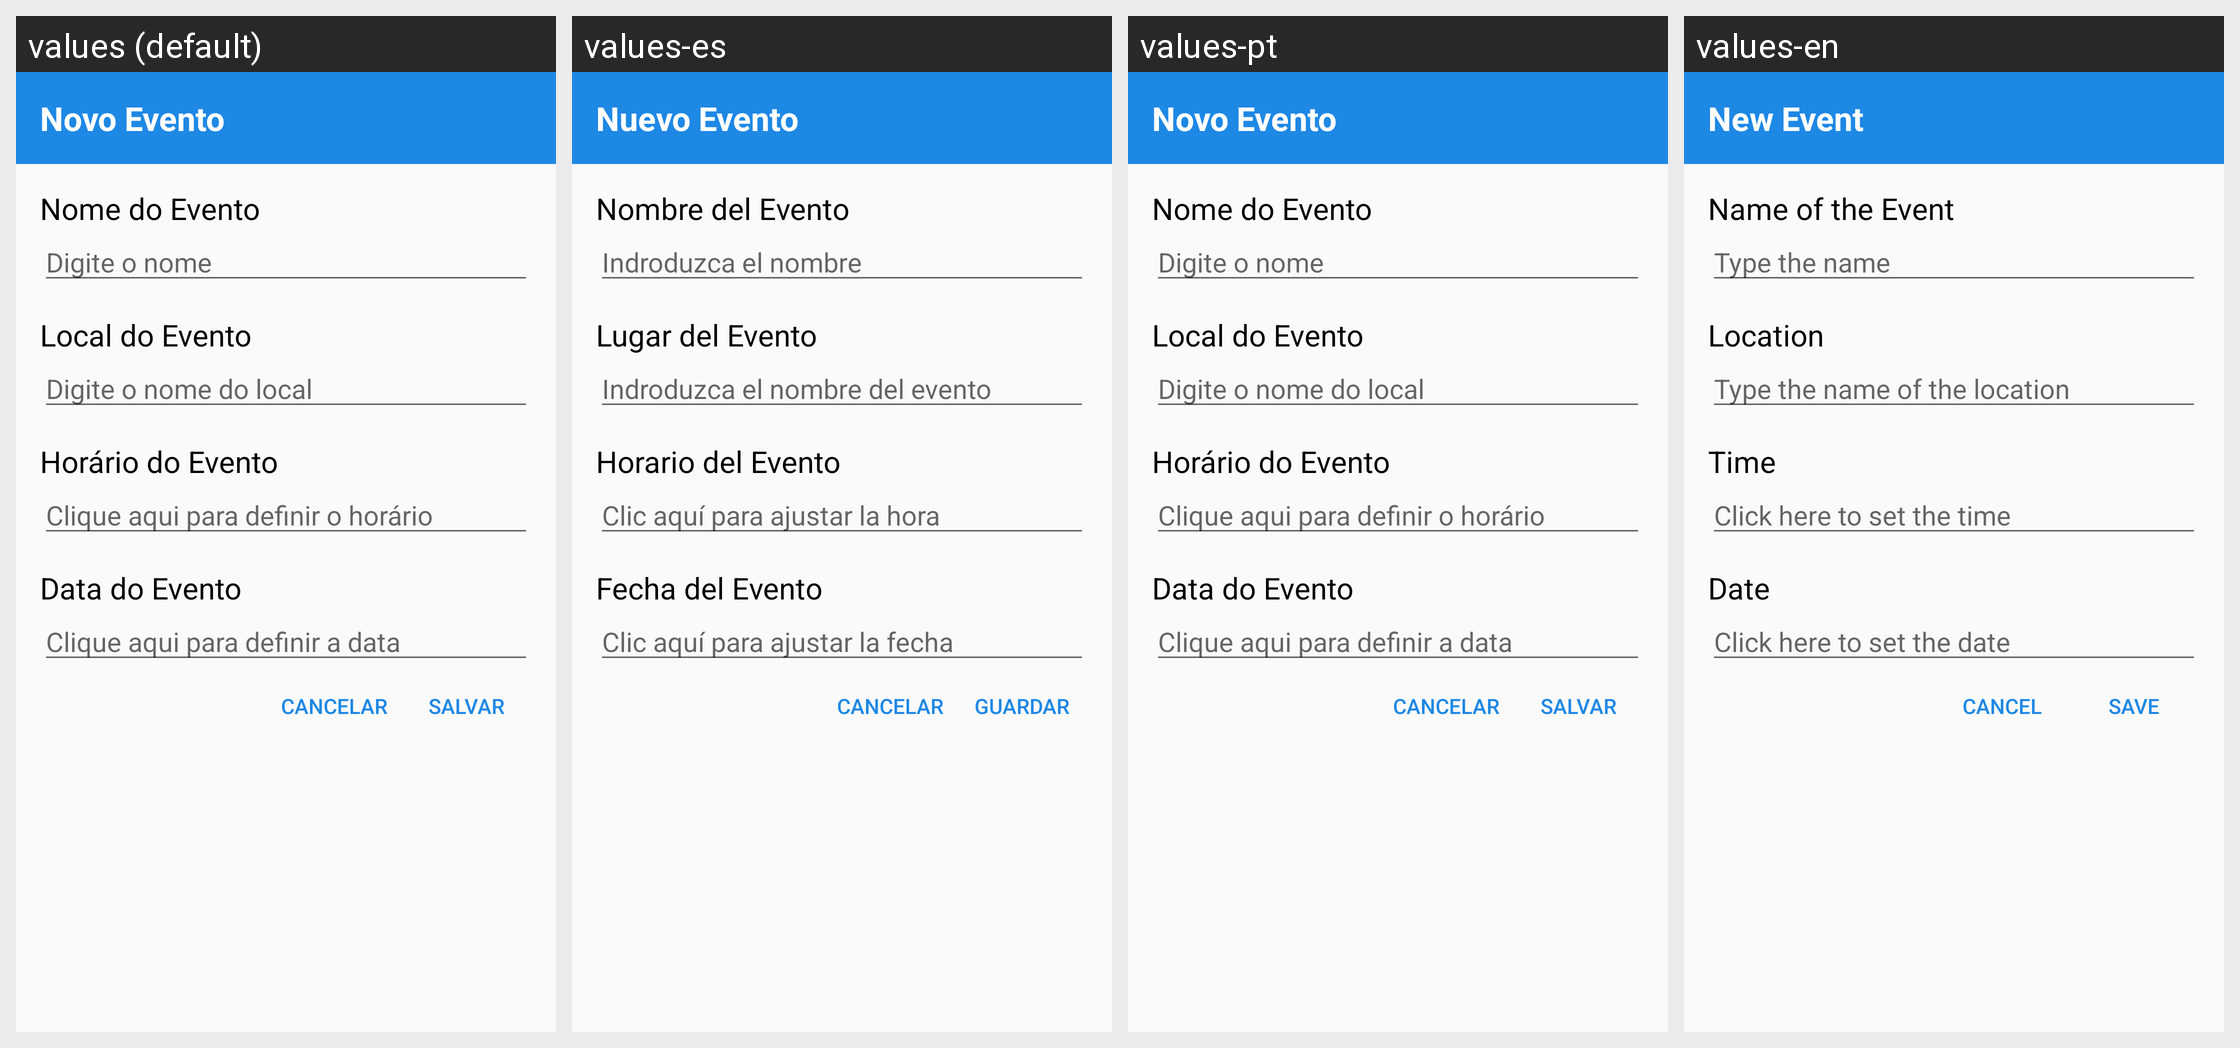

The Android screen above is rendered under several locales of the same app. Produce the string resources it draws, with the default and per-locale values.
Android screen res/layout/activity_novo_evento.xml rendered under 4 locales, left to right: values (default), values-es, values-pt, values-en. Device: Nexus 5 (rendered at 1080×1920; each locale shown at half size, 540×960, under a caption strip naming it); theme AppTheme.
Strings drawn on this screen, with the default value and each locale's value (text and hints the layout hard-codes, and strings that could not be matched under every locale, appear in the picture but are not listed):

activity_novo_evento
  values: Novo Evento
  values-es: Nuevo Evento
  values-pt: Novo Evento
  values-en: New Event

nome_evento
  values: Nome do Evento
  values-es: Nombre del Evento
  values-pt: Nome do Evento
  values-en: Name of the Event

hint_nome_evento
  values: Digite o nome
  values-es: Indroduzca el nombre
  values-pt: Digite o nome
  values-en: Type the name

local_evento
  values: Local do Evento
  values-es: Lugar del Evento
  values-pt: Local do Evento
  values-en: Location

hint_local_evento
  values: Digite o nome do local
  values-es: Indroduzca el nombre del evento
  values-pt: Digite o nome do local
  values-en: Type the name of the location

horario_evento
  values: Horário do Evento
  values-es: Horario del Evento
  values-pt: Horário do Evento
  values-en: Time

hint_horario_evento
  values: Clique aqui para definir o horário
  values-es: Clic aquí para ajustar la hora
  values-pt: Clique aqui para definir o horário
  values-en: Click here to set the time

data_evento
  values: Data do Evento
  values-es: Fecha del Evento
  values-pt: Data do Evento
  values-en: Date

hint_data_evento
  values: Clique aqui para definir a data
  values-es: Clic aquí para ajustar la fecha
  values-pt: Clique aqui para definir a data
  values-en: Click here to set the date

salvar
  values: Salvar
  values-es: Guardar
  values-pt: Salvar
  values-en: Save

cancelar
  values: Cancelar
  values-es: Cancelar
  values-pt: Cancelar
  values-en: Cancel
